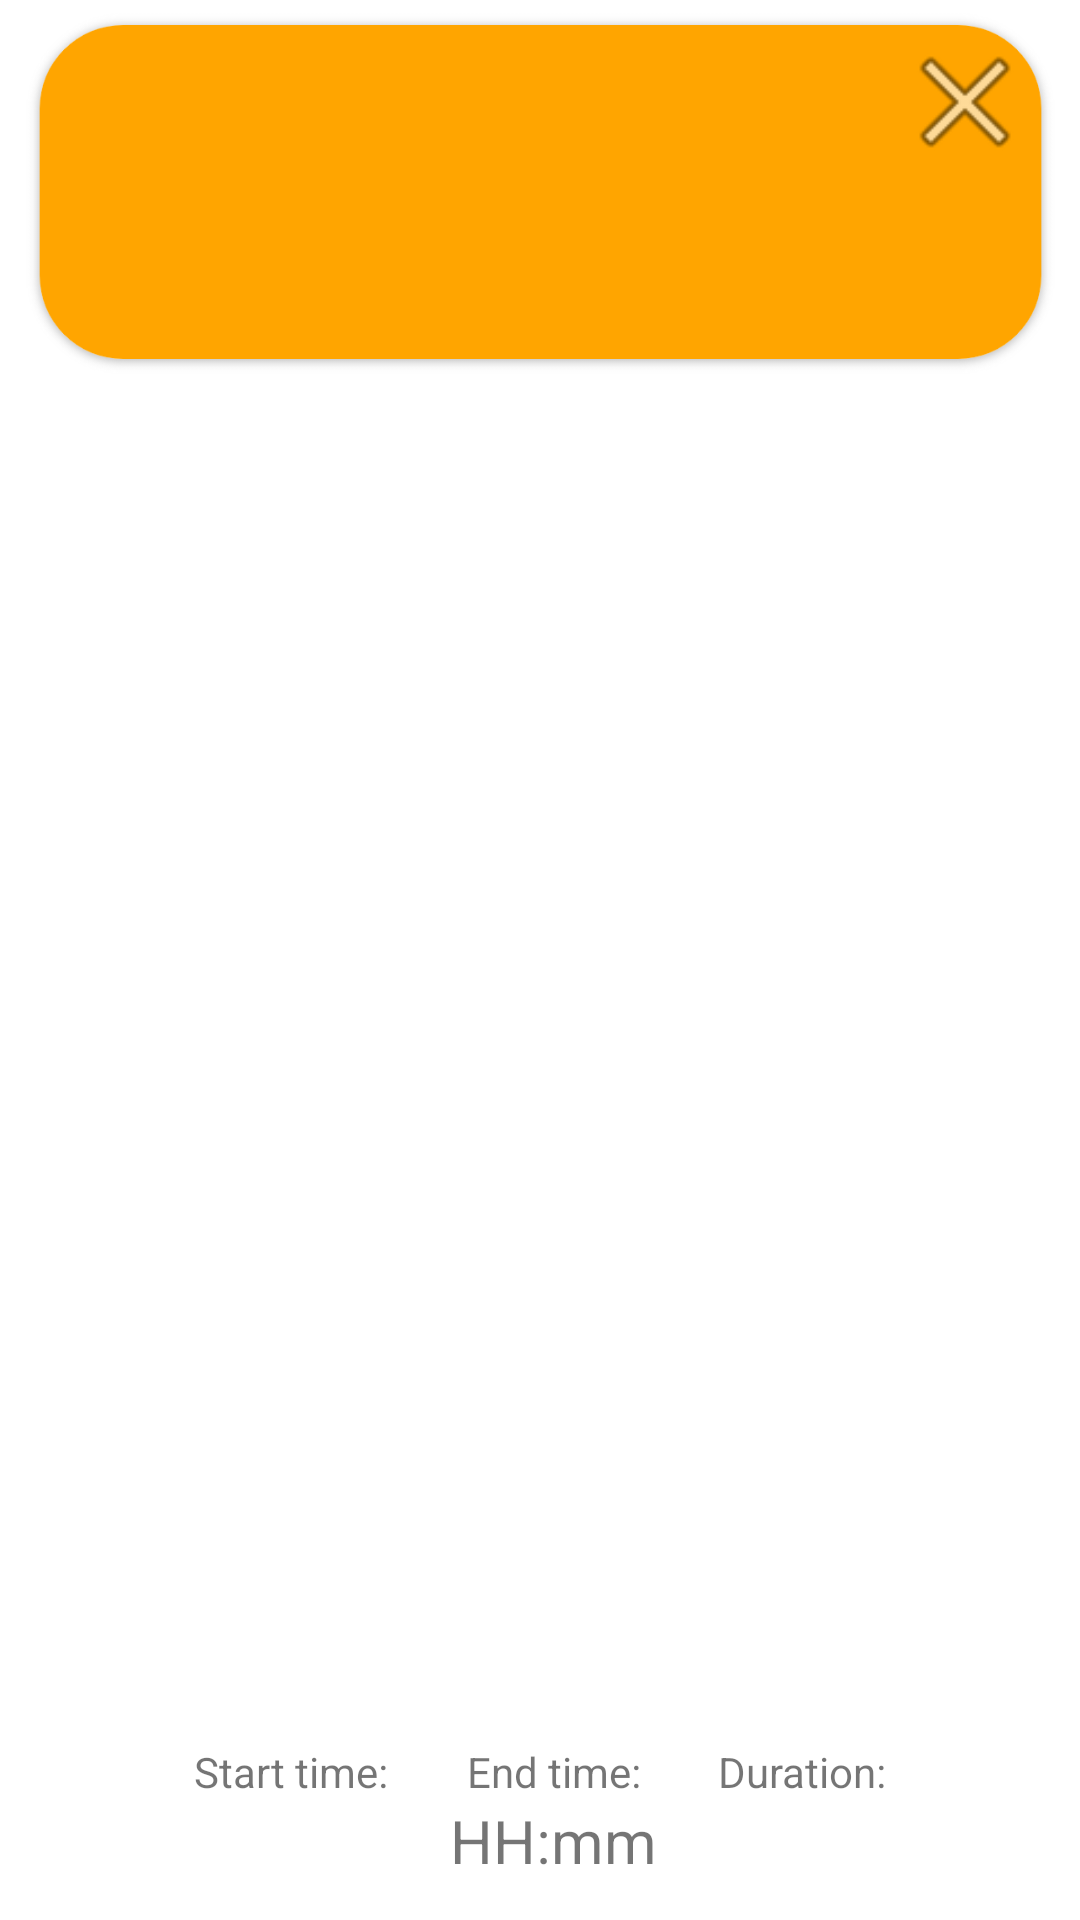

Here is an Android app screen rendered from its layout file. Give the layout XML and the strings, colors and styles it references.
<!-- AndroidManifest.xml: application theme Theme.KeGO_client -->
<!-- res/layout/task_item.xml -->
<?xml version="1.0" encoding="utf-8"?>
<androidx.constraintlayout.widget.ConstraintLayout xmlns:android="http://schemas.android.com/apk/res/android"
    xmlns:app="http://schemas.android.com/apk/res-auto"
    xmlns:tools="http://schemas.android.com/tools"
    android:layout_width="match_parent"
    android:layout_height="wrap_content">

    <ImageView
        android:id="@+id/task_background"
        android:layout_width="351dp"
        android:layout_height="wrap_content"
        android:adjustViewBounds="true"
        app:layout_constraintEnd_toEndOf="parent"
        app:layout_constraintStart_toStartOf="parent"
        app:layout_constraintTop_toTopOf="parent"
        app:srcCompat="@drawable/task" />

    <com.google.android.material.textfield.TextInputLayout
        android:id="@+id/task_name"
        android:layout_width="200dp"
        android:layout_height="65dp"
        app:boxBackgroundMode="none"
        app:hintAnimationEnabled="false"
        app:hintEnabled="false"
        app:layout_constraintEnd_toEndOf="parent"
        app:layout_constraintStart_toStartOf="parent"
        app:layout_constraintTop_toTopOf="@+id/task_background">

        <com.google.android.material.textfield.TextInputEditText
            android:layout_width="match_parent"
            android:layout_height="match_parent"
            android:fontFamily="sans-serif"
            android:hint="@string/nothing"
            android:paddingTop="5dp"
            android:textAlignment="center"
            android:textSize="30sp"
            tools:ignore="SpeakableTextPresentCheck,SpeakableTextPresentCheck,SpeakableTextPresentCheck,SpeakableTextPresentCheck" />
    </com.google.android.material.textfield.TextInputLayout>

    <com.google.android.material.textfield.TextInputLayout
        android:id="@+id/duration"
        android:layout_width="108dp"
        android:layout_height="35dp"
        android:layout_marginEnd="40dp"
        android:layout_marginBottom="5dp"
        app:boxBackgroundMode="none"
        app:hintAnimationEnabled="false"
        app:hintEnabled="false"
        app:layout_constraintBottom_toBottomOf="@+id/task_background"
        app:layout_constraintEnd_toEndOf="@+id/task_background">

        <com.google.android.material.textfield.TextInputEditText
            android:layout_width="match_parent"
            android:layout_height="match_parent"
            android:fontFamily="sans-serif"
            android:hint="@string/nothing"
            android:paddingTop="5dp"
            android:textAlignment="center"
            android:textSize="20sp"
            tools:ignore="SpeakableTextPresentCheck,SpeakableTextPresentCheck,SpeakableTextPresentCheck,SpeakableTextPresentCheck" />
    </com.google.android.material.textfield.TextInputLayout>

    <com.google.android.material.textfield.TextInputLayout
        android:id="@+id/start_time"
        android:layout_width="108dp"
        android:layout_height="35dp"
        android:layout_marginStart="40dp"
        android:layout_marginBottom="5dp"
        app:boxBackgroundMode="none"
        app:hintAnimationEnabled="false"
        app:hintEnabled="false"
        app:layout_constraintBottom_toBottomOf="@+id/task_background"
        app:layout_constraintStart_toStartOf="@+id/task_background">

        <com.google.android.material.textfield.TextInputEditText
            android:layout_width="match_parent"
            android:layout_height="match_parent"
            android:fontFamily="sans-serif"
            android:hint="@string/nothing"
            android:paddingTop="5dp"
            android:textAlignment="center"
            android:textSize="20sp"
            tools:ignore="SpeakableTextPresentCheck,SpeakableTextPresentCheck,SpeakableTextPresentCheck,SpeakableTextPresentCheck" />
    </com.google.android.material.textfield.TextInputLayout>

    <ImageView
        android:id="@+id/task_delete"
        android:layout_width="wrap_content"
        android:layout_height="wrap_content"
        android:minWidth="48dp"
        android:minHeight="48dp"
        android:layout_marginTop="10dp"
        android:layout_marginEnd="10dp"
        android:clickable="true"
        android:contentDescription="@string/app_name"
        android:focusable="true"
        app:layout_constraintEnd_toEndOf="@+id/task_background"
        app:layout_constraintTop_toTopOf="@+id/task_background"
        app:srcCompat="@android:drawable/ic_menu_close_clear_cancel" />

    <TextView
        android:id="@+id/start_time_text"
        android:layout_width="wrap_content"
        android:layout_height="wrap_content"
        android:layout_marginStart="60dp"
        android:layout_marginBottom="40dp"
        android:text="@string/start_time"
        app:layout_constraintBottom_toBottomOf="parent"
        app:layout_constraintStart_toStartOf="@+id/task_background" />

    <TextView
        android:id="@+id/duration_text"
        android:layout_width="wrap_content"
        android:layout_height="wrap_content"
        android:layout_marginEnd="60dp"
        android:layout_marginBottom="40dp"
        android:text="@string/duration_time"
        app:layout_constraintBottom_toBottomOf="parent"
        app:layout_constraintEnd_toEndOf="@+id/task_background" />

    <TextView
        android:id="@+id/end_time_text"
        android:layout_width="wrap_content"
        android:layout_height="wrap_content"
        android:layout_marginBottom="40dp"
        android:text="@string/end_time"
        app:layout_constraintBottom_toBottomOf="parent"
        app:layout_constraintEnd_toStartOf="@+id/duration_text"
        app:layout_constraintStart_toEndOf="@+id/start_time_text" />

    <TextView
        android:id="@+id/end_time_text3"
        android:layout_width="wrap_content"
        android:layout_height="35dp"
        android:text="@string/time_hint"
        android:textSize="20sp"
        app:layout_constraintEnd_toStartOf="@+id/duration_text"
        app:layout_constraintStart_toEndOf="@+id/start_time_text"
        app:layout_constraintTop_toBottomOf="@+id/end_time_text" />
</androidx.constraintlayout.widget.ConstraintLayout>
<!-- resources referenced by this layout -->
<resources>
  <!-- drawable task: png bitmap (drawable, 27818 bytes) -->
  <string name="app_name">KeGO!</string>
  <string name="duration_time">Duration:</string>
  <string name="end_time">End time:</string>
  <string name="nothing" />
  <string name="start_time">Start time:</string>
  <string name="time_hint">HH:mm</string>
  <style name="Theme.KeGO_client" parent="Theme.MaterialComponents.DayNight.NoActionBar">
          <item name="android:windowAnimationStyle">@null</item>
          <item name="android:windowLightStatusBar">true</item>
          <item name="android:statusBarColor">@android:color/transparent</item>
          <item name="colorOnPrimary">@color/white</item>
      </style>
  <color name="white">#FFFFFFFF</color>
</resources>
